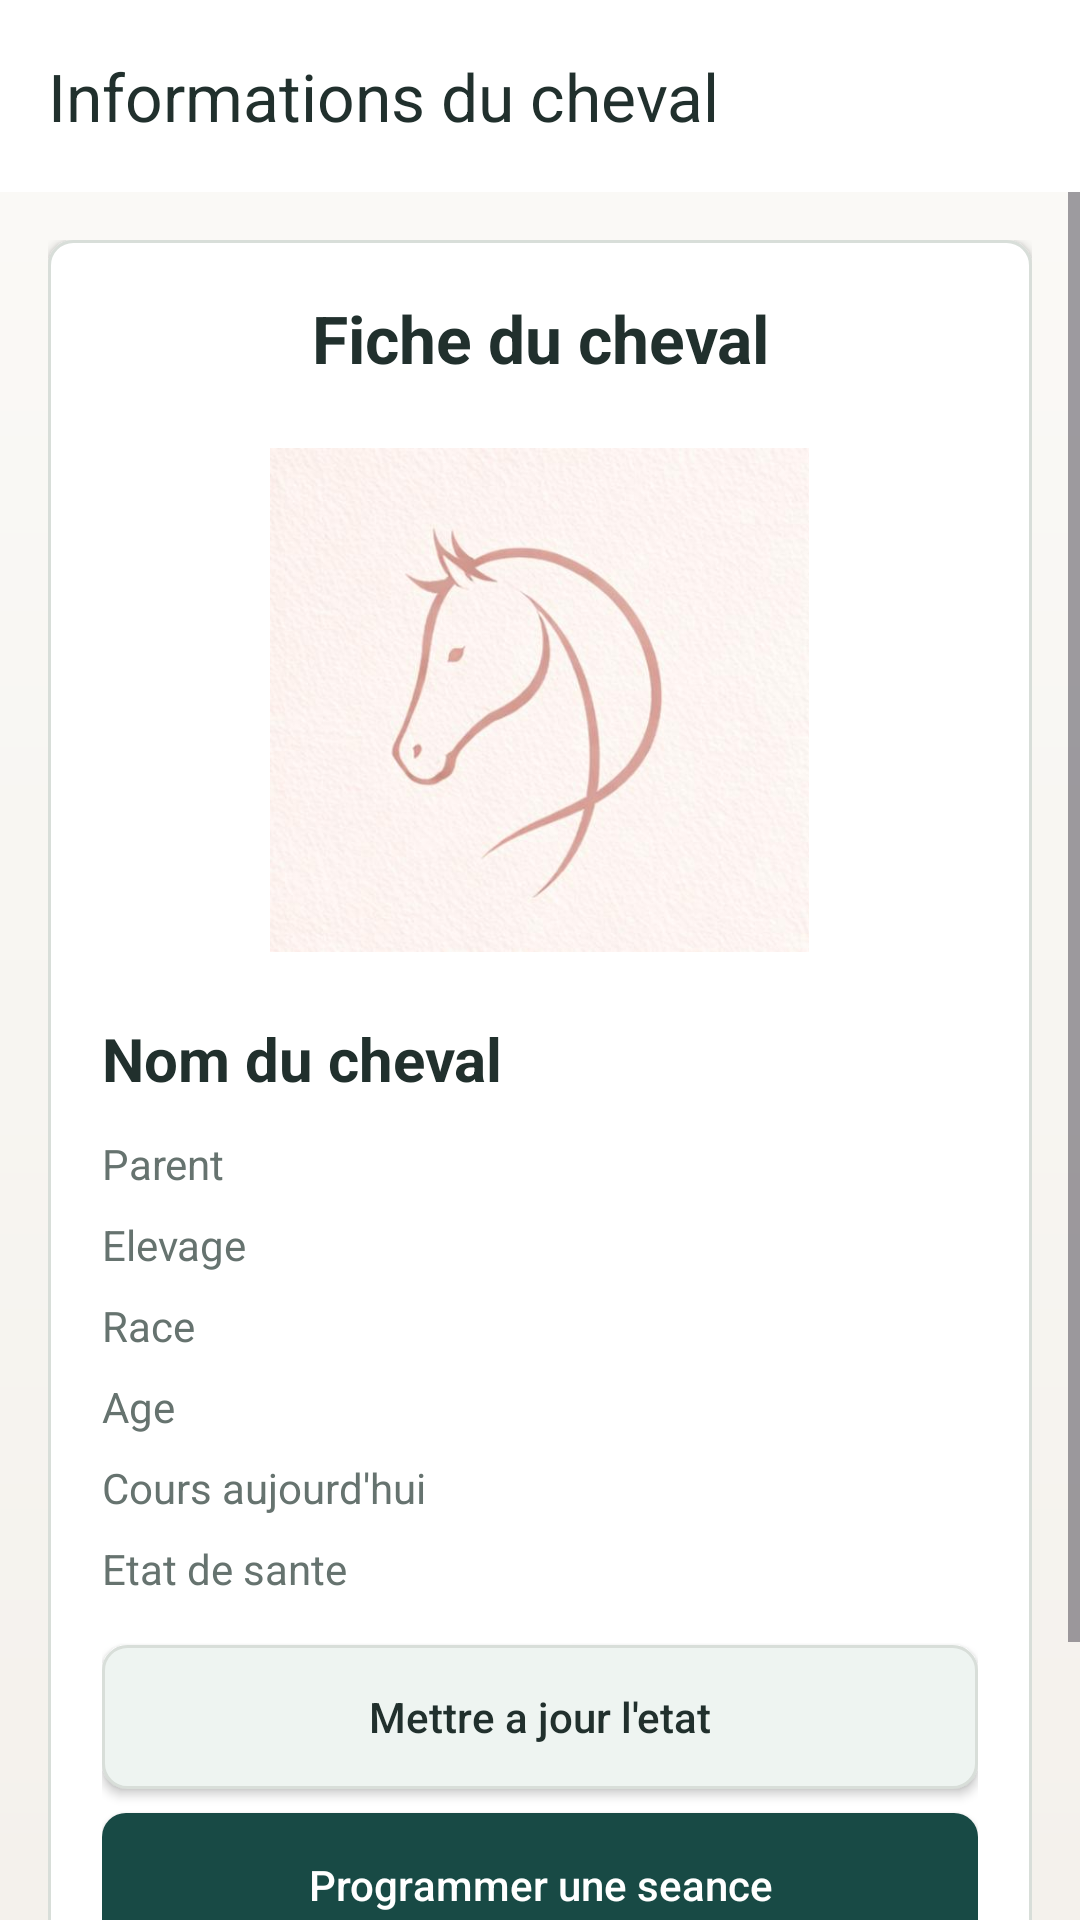

Android layout source for this screen:
<!-- AndroidManifest.xml: application theme Theme.Equi -->
<!-- res/layout/activity_horse_info.xml -->
<?xml version="1.0" encoding="utf-8"?>
<LinearLayout xmlns:android="http://schemas.android.com/apk/res/android"
    xmlns:app="http://schemas.android.com/apk/res-auto"
    android:layout_width="match_parent"
    android:layout_height="match_parent"
    android:orientation="vertical"
    android:background="@drawable/bg_screen_soft">

    <androidx.appcompat.widget.Toolbar
        android:id="@+id/toolbar_horse_info"
        android:layout_width="match_parent"
        android:layout_height="?attr/actionBarSize"
        android:background="@color/theme_surface"
        android:elevation="3dp"
        app:title="Informations du cheval"
        app:titleTextColor="@color/theme_text_primary" />

    <ScrollView
        android:layout_width="match_parent"
        android:layout_height="match_parent">

        <LinearLayout
            android:layout_width="match_parent"
            android:layout_height="wrap_content"
            android:orientation="vertical"
            android:padding="16dp">

            <LinearLayout
                android:layout_width="match_parent"
                android:layout_height="wrap_content"
                android:orientation="vertical"
                android:background="@drawable/bg_surface_card"
                android:elevation="2dp"
                android:padding="18dp">

                <TextView
                    android:layout_width="match_parent"
                    android:layout_height="wrap_content"
                    android:text="Fiche du cheval"
                    android:textSize="22sp"
                    android:textStyle="bold"
                    android:textColor="@color/theme_text_primary"
                    android:gravity="center"
                    android:layout_marginBottom="16dp" />

                <ImageView
                    android:id="@+id/img_info_horse"
                    android:layout_width="180dp"
                    android:layout_height="180dp"
                    android:layout_gravity="center"
                    android:layout_marginBottom="16dp"
                    android:background="@drawable/bg_surface_card_tinted"
                    android:padding="6dp"
                    android:scaleType="centerCrop"
                    android:src="@drawable/logo_equ" />

                <TextView
                    android:id="@+id/tv_info_horse_name"
                    android:layout_width="match_parent"
                    android:layout_height="wrap_content"
                    android:text="Nom du cheval"
                    android:textSize="20sp"
                    android:textStyle="bold"
                    android:textColor="@color/theme_text_primary"
                    android:layout_marginBottom="12dp" />

                <TextView
                    android:id="@+id/tv_info_horse_parent"
                    android:layout_width="match_parent"
                    android:layout_height="wrap_content"
                    android:text="Parent"
                    android:textColor="@color/theme_text_secondary"
                    android:layout_marginBottom="8dp" />

                <TextView
                    android:id="@+id/tv_info_horse_elevage"
                    android:layout_width="match_parent"
                    android:layout_height="wrap_content"
                    android:text="Elevage"
                    android:textColor="@color/theme_text_secondary"
                    android:layout_marginBottom="8dp" />

                <TextView
                    android:id="@+id/tv_info_horse_race"
                    android:layout_width="match_parent"
                    android:layout_height="wrap_content"
                    android:text="Race"
                    android:textColor="@color/theme_text_secondary"
                    android:layout_marginBottom="8dp" />

                <TextView
                    android:id="@+id/tv_info_horse_age"
                    android:layout_width="match_parent"
                    android:layout_height="wrap_content"
                    android:text="Age"
                    android:textColor="@color/theme_text_secondary"
                    android:layout_marginBottom="8dp" />

                <TextView
                    android:id="@+id/tv_info_horse_today"
                    android:layout_width="match_parent"
                    android:layout_height="wrap_content"
                    android:text="Cours aujourd'hui"
                    android:textColor="@color/theme_text_secondary"
                    android:layout_marginBottom="8dp" />

                <TextView
                    android:id="@+id/tv_info_horse_health"
                    android:layout_width="match_parent"
                    android:layout_height="wrap_content"
                    android:text="Etat de sante"
                    android:textColor="@color/theme_text_secondary"
                    android:layout_marginBottom="16dp" />

                <Button
                    android:id="@+id/btn_update_horse_state"
                    android:layout_width="match_parent"
                    android:layout_height="48dp"
                    android:layout_marginBottom="8dp"
                    android:background="@drawable/bg_button_secondary"
                    android:text="Mettre a jour l'etat"
                    android:textAllCaps="false"
                    android:textColor="@color/theme_text_primary" />

                <Button
                    android:id="@+id/btn_schedule_horse_session"
                    android:layout_width="match_parent"
                    android:layout_height="48dp"
                    android:layout_marginBottom="16dp"
                    android:background="@drawable/bg_button_primary"
                    android:text="Programmer une seance"
                    android:textAllCaps="false"
                    android:textColor="@android:color/white" />

                <Button
                    android:id="@+id/btn_back_horse_info"
                    android:layout_width="match_parent"
                    android:layout_height="48dp"
                    android:background="@drawable/bg_button_secondary"
                    android:text="Retour"
                    android:textAllCaps="false"
                    android:textColor="@color/theme_text_primary" />
            </LinearLayout>
        </LinearLayout>
    </ScrollView>

</LinearLayout>
<!-- resources referenced by this layout -->
<resources>
  <color name="theme_surface">#FFFFFF</color>
  <color name="theme_text_primary">#21302D</color>
  <color name="theme_text_secondary">#66736F</color>
  <!-- drawable bg_button_primary (drawable) -->
  <?xml version="1.0" encoding="utf-8"?>
  <shape xmlns:android="http://schemas.android.com/apk/res/android">
      <solid android:color="@color/theme_primary" />
      <corners android:radius="8dp" />
  </shape>
  <!-- drawable bg_button_secondary (drawable) -->
  <?xml version="1.0" encoding="utf-8"?>
  <shape xmlns:android="http://schemas.android.com/apk/res/android">
      <solid android:color="@color/theme_surface_alt" />
      <corners android:radius="8dp" />
      <stroke
          android:width="1dp"
          android:color="@color/theme_stroke" />
  </shape>
  <!-- drawable bg_screen_soft (drawable) -->
  <?xml version="1.0" encoding="utf-8"?>
  <shape xmlns:android="http://schemas.android.com/apk/res/android">
      <gradient
          android:angle="270"
          android:startColor="@color/theme_background_alt"
          android:endColor="@color/theme_background" />
  </shape>
  <!-- drawable bg_surface_card (drawable) -->
  <?xml version="1.0" encoding="utf-8"?>
  <shape xmlns:android="http://schemas.android.com/apk/res/android">
      <solid android:color="@color/theme_surface" />
      <corners android:radius="8dp" />
      <stroke
          android:width="1dp"
          android:color="@color/theme_stroke" />
  </shape>
  <!-- drawable logo_equ: jpeg bitmap (drawable, 23067 bytes) -->
  <style name="Theme.Equi" parent="Base.Theme.Equi" />
  <color name="theme_primary">#184A45</color>
  <color name="theme_surface_alt">#EEF4F1</color>
  <color name="theme_stroke">#D8DED9</color>
  <color name="theme_background_alt">#FBFAF7</color>
  <color name="theme_background">#F4F1EC</color>
  <style name="Base.Theme.Equi" parent="Theme.Material3.DayNight.NoActionBar">
          
          
      </style>
</resources>
